Run: headless pygame with SDL's dummy video driver; simulated clock (each Clock.tick advances the game by its frame time, no real sleeping); random seed 0; keys injected as events and as key.get_pressed() state; mouse plan: one left click at the window centre at the start of phase 2, then a move to the lower-right quarter at the start of phase 3.
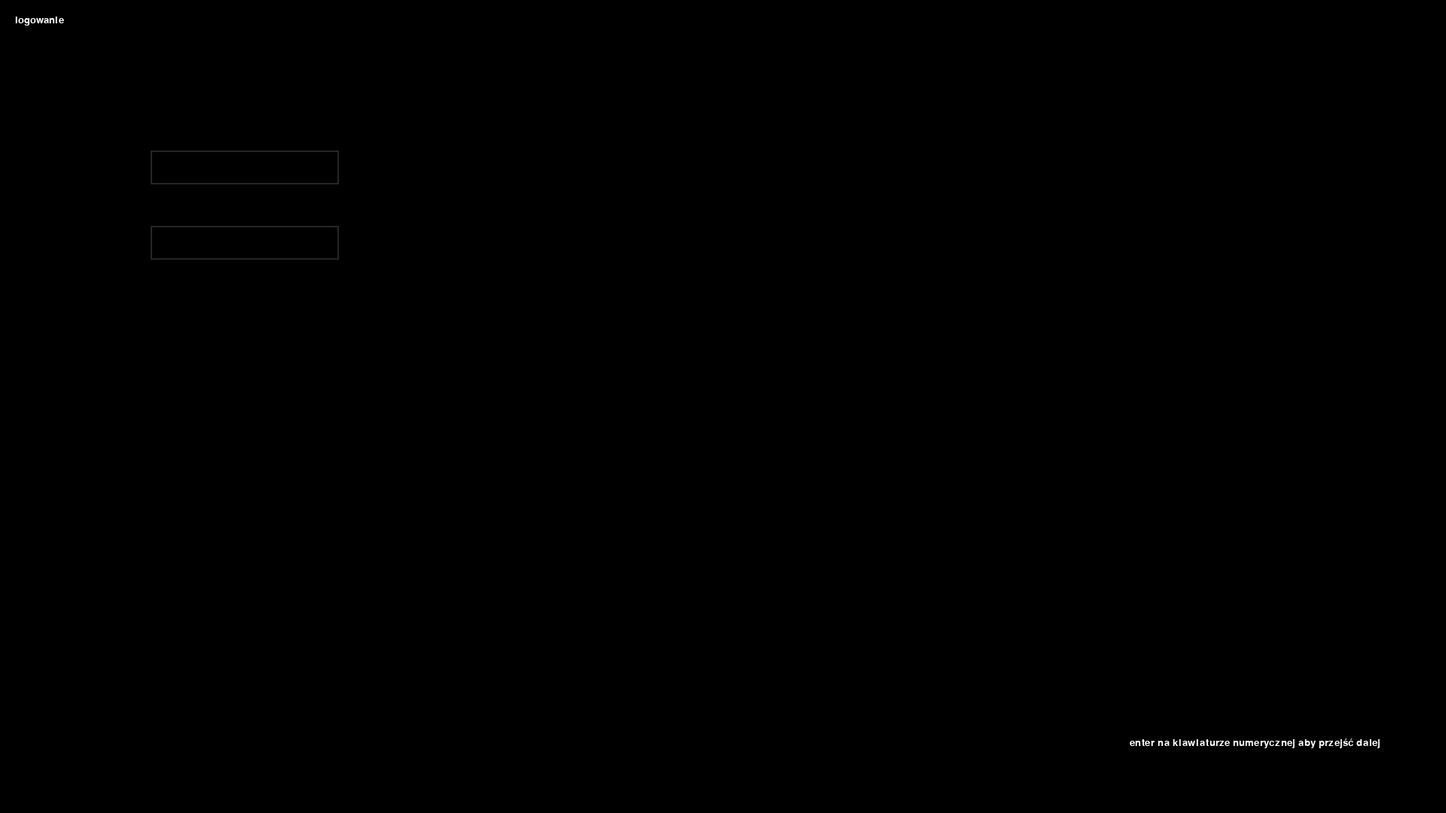
Frame 1 of 4 · flips 1–60 · no input
Frame 2 of 4 · flips 61–180 · clicked the window centre · tapped SPACE, RETURN · held RIGHT (→), D · screen unchanged from frame 1, image omitted
Frame 3 of 4 · flips 181–300 · moved the mouse to the lower-right quarter · held DOWN (↓), S · screen unchanged from frame 2, image omitted
Frame 4 of 4 · flips 301–420 · held LEFT (←), A, UP (↑), W · screen unchanged from frame 3, image omitted

The pygame program that drew these frames:


import pygame, sys
 
mainClock = pygame.time.Clock()
from pygame.locals import *
pygame.init()
pygame.display.set_caption('game base')
screensizex, screensizey = 1920, 1080
screen = pygame.display.set_mode((screensizex, screensizey),0,32)
 
font = pygame.font.SysFont(None, 20)
font_text = pygame.font.SysFont(None, 50)
def draw_text(text, font, color, surface, x, y):
    textobj = font.render(text, 1, color)
    textrect = textobj.get_rect()
    textrect.topleft = (x, y)
    surface.blit(textobj, textrect)
 
click = False
 
def welcom_menu():
    running = True
    while running:
 
        screen.fill((0,0,0))
        draw_text('Główne menu', font, (255, 255, 255), screen, 20, 20)
        mx, my = pygame.mouse.get_pos()
        button_1w = 250
        button_1 = pygame.Rect((screensizex/2) - (button_1w/2), screensizey/2 - 100, button_1w, 75)
        button_2 = pygame.Rect((screensizex/2) - (button_1w/2), screensizey/2 + 200, button_1w, 75)
        #print(button_1.width)
        if button_1.collidepoint((mx, my)):
            if click:
                game()
        if button_2.collidepoint((mx, my)):
            if click:
                options()
        text = ''
        pygame.draw.rect(screen, (255, 255, 255), button_1)
        pygame.draw.rect(screen, (255, 255, 255), button_2)
        draw_text(text, font, (255, 0, 0), screen, 50, 100)
        click = False
        for event in pygame.event.get():
            if event.type == QUIT:
                pygame.quit()
                sys.exit()
            if event.type == KEYDOWN:
                if event.key == K_ESCAPE:
                    running = False
            if event.type == MOUSEBUTTONDOWN:
                if event.button == 1:
                    click = True
 
        pygame.display.update()
        mainClock.tick(60)
 
def game():
    running = True
    while running:
        screen.fill((0,0,0))
        
        draw_text('Gra', font, (255, 255, 255), screen, 20, 20)
        for event in pygame.event.get():
            if event.type == QUIT:
                pygame.quit()
                sys.exit()
            if event.type == KEYDOWN:
                if event.key == K_ESCAPE:
                    running = False
        
        pygame.display.update()
        mainClock.tick(60)
 
def options():
    running = True
    while running:
        screen.fill((0,0,0))
 
        draw_text('Elo Elo 320 Opcje tu są grane zero', font, (255, 255, 255), screen, 20, 20)
        for event in pygame.event.get():
            if event.type == QUIT:
                pygame.quit()
                sys.exit()
            if event.type == KEYDOWN:
                if event.key == K_ESCAPE:
                    running = False
        
        pygame.display.update()
        mainClock.tick(60)

def login_menu():
    input_login = ''
    input_password = ''
    symbols = ['a','b','c','d','e','f','g','h','i','j','k','l','m','n','o','p','r','s','t','u','w','x','y','z','1','2','3','4','5','6','7','8','9','0']
    color_active = pygame.Color('lightskyblue3')
    color_passive = pygame.Color('gray15')
    color = color_passive
    
    input_rect_login= pygame.Rect(200,200,140,45)
    input_rect_password= pygame.Rect(200,300,140,45)
    active_login = False
    active_password = False
    while True:
        screen.fill((0,0,0))
        draw_text('logowanie', font, (255, 255, 255), screen, 20, 20)
        draw_text('enter na klawiaturze numerycznej aby przejść dalej', font, (255, 255, 255), screen, 1500, 980)
        
        #user input login
        if active_login:
            color_login = color_active
            box_login = 3
        else:
            color_login = color_passive
            box_login = 2
        
        #user input password
        if active_password:
            color_password = color_active
            box_password = 3
        else:
            color_password = color_passive
            box_password = 2



        #Login box
        pygame.draw.rect(screen,color_login,input_rect_login,box_login)
        text_surface_login = font_text.render(input_login,True,(255,255,255))
        screen.blit(text_surface_login,(input_rect_login.x + 5,input_rect_login.y + 5))
        input_rect_login.w = max(250, text_surface_login.get_width()+ 10)
        
        #Password box
        pygame.draw.rect(screen,color_password,input_rect_password,box_password)
        text_surface_password = font_text.render("*" * len(input_password),True,(255,255,255))
        screen.blit(text_surface_password,(input_rect_password.x + 5,input_rect_password.y + 5))
        input_rect_password.w = max(250, text_surface_password.get_width()+ 10)


        for event in pygame.event.get():
            if event.type == QUIT:
                pygame.quit()
                sys.exit()
            
            if event.type == pygame.MOUSEBUTTONDOWN:
                if input_rect_login.collidepoint(event.pos):
                    active_login = True
                    active_password = False
                elif input_rect_password.collidepoint(event.pos):
                    active_password = True
                    active_login = False
                else:
                    active_login = False
                    active_password = False

            if event.type == KEYDOWN:
                if event.key == K_ESCAPE:
                    pygame.quit()
                    sys.exit()
                if event.key == K_KP_ENTER:
                    welcom_menu()

                #login input
                if active_login:
                    if event.key == K_BACKSPACE:
                        input_login = input_login[:-1]
                    else:
                        for symbol in symbols:
                            if symbol == event.unicode.casefold():
                                if len(input_login) != 20:
                                    input_login += event.unicode
                                else:
                                    print("Za długi login") #Tu będzie wyskawiać że za długi logi

                #password input
                if active_password:
                    if event.key == K_BACKSPACE:
                        input_password = input_password[:-1]
                    else:
                        for symbol in symbols:
                            if symbol == event.unicode.casefold():
                                if len(input_password) != 20:
                                    input_password += event.unicode
                                else:
                                    print("Za długi hasło") #Tu będzie wyskawiać że za długie hasło
        
        pygame.display.update()
        mainClock.tick(60)


login_menu()
